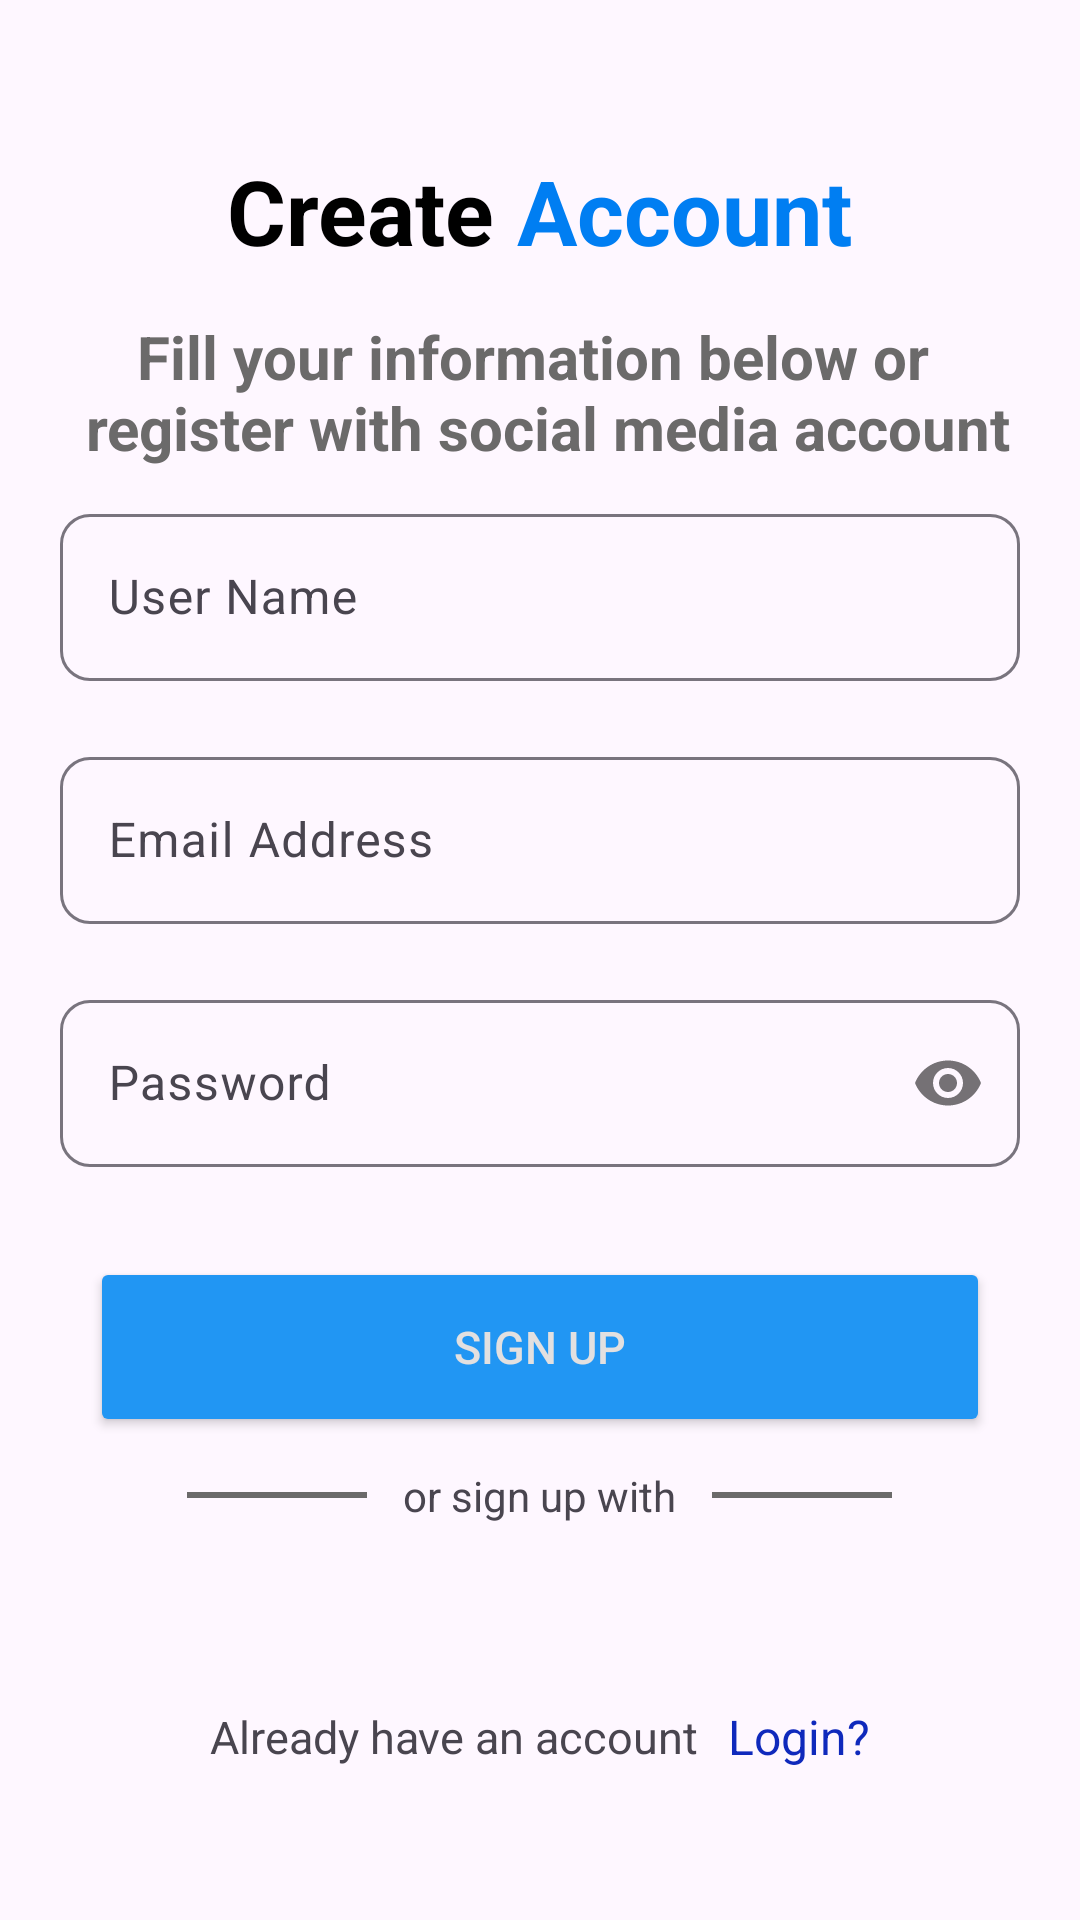

Here is an Android app screen rendered from its layout file. Give the layout XML and the strings, colors and styles it references.
<!-- AndroidManifest.xml: application theme Theme.MvvmAuth -->
<!-- res/layout/activity_sign_up.xml -->
<?xml version="1.0" encoding="utf-8"?>
<LinearLayout xmlns:android="http://schemas.android.com/apk/res/android"
    xmlns:app="http://schemas.android.com/apk/res-auto"
    xmlns:tools="http://schemas.android.com/tools"
    android:id="@+id/main"
    android:layout_width="match_parent"
    android:orientation="vertical"
    android:gravity="center"
    android:layout_height="match_parent"
    tools:context=".SignUpActivity">

        <LinearLayout
            android:layout_width="match_parent"
            android:layout_height="wrap_content"
            android:gravity="center"
            android:orientation="horizontal">

            <TextView
                android:layout_width="wrap_content"
                android:layout_height="wrap_content"
                android:text="Create"
                android:textStyle="bold"
                android:textSize="30sp"
                android:textColor="@color/black"/>

            <TextView
                android:layout_width="wrap_content"
                android:layout_height="wrap_content"
                android:text=" Account"
                android:textStyle="bold"
                android:textSize="30sp"
                android:textColor="@color/blue"/>
        </LinearLayout>

        <TextView
            android:layout_width="match_parent"
            android:layout_height="wrap_content"
            android:text="@string/text1"
            android:gravity="center"
            android:textSize="20sp"
            android:layout_marginTop="15dp"
            android:textStyle="bold"
            android:textColor="#6B6A6A"/>

        <com.google.android.material.textfield.TextInputLayout
            android:layout_width="match_parent"
            android:layout_height="wrap_content"
            android:layout_marginHorizontal="20dp"
            android:layout_marginBottom="10dp"
            android:layout_marginTop="24dp"
            android:layout_marginVertical="10dp"
            app:boxCornerRadiusTopStart="10dp"
            app:boxCornerRadiusTopEnd="10dp"
            app:boxCornerRadiusBottomEnd="10dp"
            app:boxCornerRadiusBottomStart="10dp">

            <com.google.android.material.textfield.TextInputEditText
                android:id="@+id/nameSignUp_EditText"
                android:layout_width="match_parent"
                android:layout_height="wrap_content"
                android:textColor="@color/black"
                android:textColorHint="#6B6A6A"
                android:inputType="textPersonName"
                android:drawableTint="#2196F3"
                android:drawablePadding="10dp"
                android:hint="User Name" />
        </com.google.android.material.textfield.TextInputLayout>

        <com.google.android.material.textfield.TextInputLayout
            android:layout_width="match_parent"
            android:layout_height="wrap_content"
            android:layout_marginHorizontal="20dp"
            android:layout_marginVertical="10dp"
            app:boxCornerRadiusTopStart="10dp"
            app:boxCornerRadiusTopEnd="10dp"
            app:boxCornerRadiusBottomEnd="10dp"
            app:boxCornerRadiusBottomStart="10dp">

            <com.google.android.material.textfield.TextInputEditText
                android:id="@+id/emailSignUp_EditText"
                android:layout_width="match_parent"
                android:layout_height="wrap_content"
                android:textColor="@color/black"
                android:textColorHint="#6B6A6A"
                android:inputType="textEmailAddress"
                android:drawableTint="#2196F3"
                android:drawablePadding="10dp"
                android:hint="Email Address" />
        </com.google.android.material.textfield.TextInputLayout>

        <com.google.android.material.textfield.TextInputLayout
            android:layout_width="match_parent"
            android:layout_height="wrap_content"
            app:passwordToggleEnabled="true"
            android:layout_marginHorizontal="20dp"
            android:layout_marginVertical="10dp"
            app:boxCornerRadiusTopStart="10dp"
            app:boxCornerRadiusTopEnd="10dp"
            app:boxCornerRadiusBottomEnd="10dp"
            app:boxCornerRadiusBottomStart="10dp">

            <com.google.android.material.textfield.TextInputEditText
                android:id="@+id/passwordSignUp_EditText"
                android:layout_width="match_parent"
                android:layout_height="wrap_content"
                android:textColor="@color/black"
                android:textColorHint="#6B6A6A"
                android:inputType="textPassword"
                android:drawableTint="#2196F3"
                android:drawablePadding="10dp"
                android:hint="Password" />
        </com.google.android.material.textfield.TextInputLayout>



        <androidx.appcompat.widget.AppCompatButton
            android:id="@+id/register_Button"
            android:layout_width="match_parent"
            android:layout_height="60dp"
            android:layout_gravity="center"
            android:layout_marginHorizontal="30dp"
            android:layout_marginTop="20dp"
            android:textAllCaps="true"
            android:backgroundTint="#2196F3"
            android:text="Sign Up"
            android:textColor="#E2E0E0"
            android:textSize="15dp" />
        <LinearLayout
            android:layout_width="match_parent"
            android:layout_height="wrap_content"
            android:orientation="horizontal"
            android:gravity="center"
            android:layout_margin="10dp">

            <View
                android:layout_width="60dp"
                android:layout_height="2dp"
                android:layout_gravity="center"
                android:layout_marginStart="5dp"
                android:background="#6B6A6A"/>
            <TextView
                android:layout_width="wrap_content"
                android:layout_height="wrap_content"
                android:text="or sign up with"
                android:layout_marginHorizontal="12dp"
                android:textSize="14sp"/>

            <View
                android:layout_width="60dp"
                android:layout_height="2dp"
                android:layout_gravity="center"
                android:layout_marginEnd="5dp"
                android:background="#6B6A6A"/>
        </LinearLayout>

        <LinearLayout
            android:layout_width="match_parent"
            android:layout_height="wrap_content"
            android:layout_marginTop="50dp"
            android:gravity="center"
            android:orientation="horizontal">

            <TextView
                android:layout_width="wrap_content"
                android:layout_height="wrap_content"
                android:textSize="15dp"
                android:text="Already have an account"/>

            <TextView
                android:id="@+id/login_TextView"
                android:layout_width="wrap_content"
                android:layout_height="wrap_content"
                android:textSize="16dp"
                android:layout_marginLeft="10dp"
                android:textColor="#0F29BC"
                android:text="Login?"/>
        </LinearLayout>


    </LinearLayout>
<!-- resources referenced by this layout -->
<resources>
  <color name="black">#FF000000</color>
  <color name="blue">#007EF2</color>
  <string name="text1">Fill your information below or \n register with social media account</string>
  <style name="Theme.MvvmAuth" parent="Base.Theme.MvvmAuth" />
  <style name="Base.Theme.MvvmAuth" parent="Theme.Material3.DayNight.NoActionBar">
          
          
      </style>
</resources>
